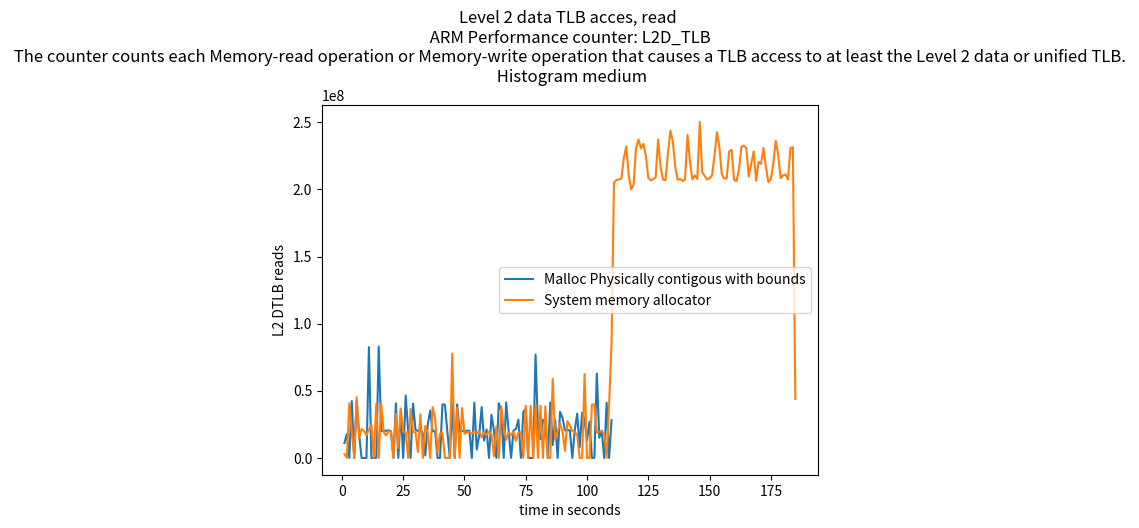

This chart was generated by the following Python code:
import matplotlib.pyplot as plt
import numpy as np

# ypoints = np.array([19636392729, 9856229208,9445728437,5148906386])
# xpoints = np.array([5,10,15,20])

# ypoints1 = np.array([10062197042, 9873241615,12034929886,5118684853])
# xpoints1 = np.array([5,10,15,20])


ypoints = np.array([int(x) for x in """11074868
    17796846
    0
    42335753
    0
    42578037
    17369088
    0
    0
    0
    82499577
    0
    0
    0
    82928349
    19903822
    20322217
    20196113
    20575304
    19769508
    0
    40692176
    0
    35388820
    0
    46400139
    20884653
    0
    40479127
    20938047
    20020758
    21590212
    17955844
    1895112
    24707564
    35247723
    19854386
    19994871
    0
    0
    39958384
    39619071
    19821971
    0
    39754647
    0
    39873651
    19521815
    20209862
    20048932
    20231348
    20214678
    0
    41152963
    6223168
    16818928
    37877594
    12893970
    21214360
    0
    32124557
    20718531
    0
    40755758
    35334046
    0
    41293476
    20648826
    0
    20479335
    21645864
    28444433
    0
    34204784
    36576871
    0
    0
    0
    76911224
    20723929
    14021956
    28392009
    26330087
    0
    41195363
    9598203
    28499682
    0
    34404203
    29859217
    20539283
    20714755
    20553408
    0
    20889230
    32963850
    7949901
    33765967
    28019151
    13062566
    26967792
    0
    0
    62723768
    15030483
    20277594
    0
    41160435
    0
    28127160""".replace('    ',',').replace('\n','').split(",")])

xpoints = np.array([(i) for i, x in enumerate(ypoints, 1)])

ypoints1 = np.array([int(x) for x in """2780755
   0
   40650126
   19973207
   0
   45212438
   14734736
   21512132
   20024828
   17015744
   21012868
   24889120
   0
   40307315
   0
   40543393
   19447333
   16752820
   19802564
   19717349
   0
   32838418
   7313016
   36828882
   19421922
   19221311
   0
   36504040
   19221867
   19111822
   4391041
   32495439
   0
   23803968
   18651515
   0
   37881224
   29985095
   4176134
   18086488
   18628963
   0
   0
   0
   77724802 
   0
   37326656
   0
   37118376
   17904262
   19199261
   19094655
   18162476
   19841950
   18493958
   19955899
   15237090
   18940111
   16777309
   19653443
   17616389
   1417668
   23258907
   0
   38260471
   22608071
   13460148
   19002183
   16931931
   19518969
   12655691
   18821392
   19084457
   0
   38850414
   0
   38673127
   0
   39578640
   0
   38841607
   0
   38340444
   0
   0
   59014396
   13524903
   19465492
   25539086
   19637297
   5254742
   27355676
   24079140
   19975996
   19226004
   16878651
   0
   0
   62518013
   0
   0
   39742980
   39872968
   18698312
   19633681
   19652322
   18131608
   0
   39807132
   84805863
   205063169
   207026601
   207353408
   208077229
   223112773
   232033395
   210898122
   200158459
   203639347
   230644673
   237184228
   230544844
   234041882
   225077016
   208652470
   206710725
   207688549
   208921986
   237145817
   216789158
   207248978
   206867158
   226521698
   243656316
   236022389
   216914633
   207163647
   207752568
   206269550
   207422862
   240605554
   220855937
   207420877
   210468984
   207768015
   250267485
   212878277
   209949240
   207411078
   208223656
   210492256
   224683374
   242489309
   231567088
   211246599
   208066123
   208277683
   228206741
   229508886
   207161109
   206156489
   214927236
   231786596
   232625811
   230571602
   209516467
   219150327
   228216552
   206438524
   220447351
   219045513
   230838177
   216657765
   205321014
   207699856
   219191131
   236171517
   225724156
   208329895
   210489462
   211206457
   207353005
   230789569
   231425162
   43897100""".replace('   ',',').replace('\n','').split(",")])

xpoints1 = np.array([(i) for i, x in enumerate(ypoints1, 1)])


plt.plot(xpoints, ypoints,label='Malloc Physically contigous with bounds')
plt.plot(xpoints1, ypoints1,label='System memory allocator')

'''
DTLB_WALK
The counter counts each Memory-read operation or Memory-write operation that causes a 
TLB access to at least the Level 2 data or unified TLB.
Each access to a TLB entry is counted including refills 
of Level 1 TLBs.
The counter does not count the access if the access i
s due to a TLB maintenance instruction.
'''
plt.title("Level 2 data TLB acces, read \n ARM Performance counter: L2D_TLB \n The counter counts each Memory-read operation or Memory-write operation that causes a TLB access to at least the Level 2 data or unified TLB. \n Histogram medium")

plt.xlabel("time in seconds")
plt.ylabel("L2 DTLB reads")
# plt.plot(xpoints1, ypoints1)
plt.legend()
plt.show()